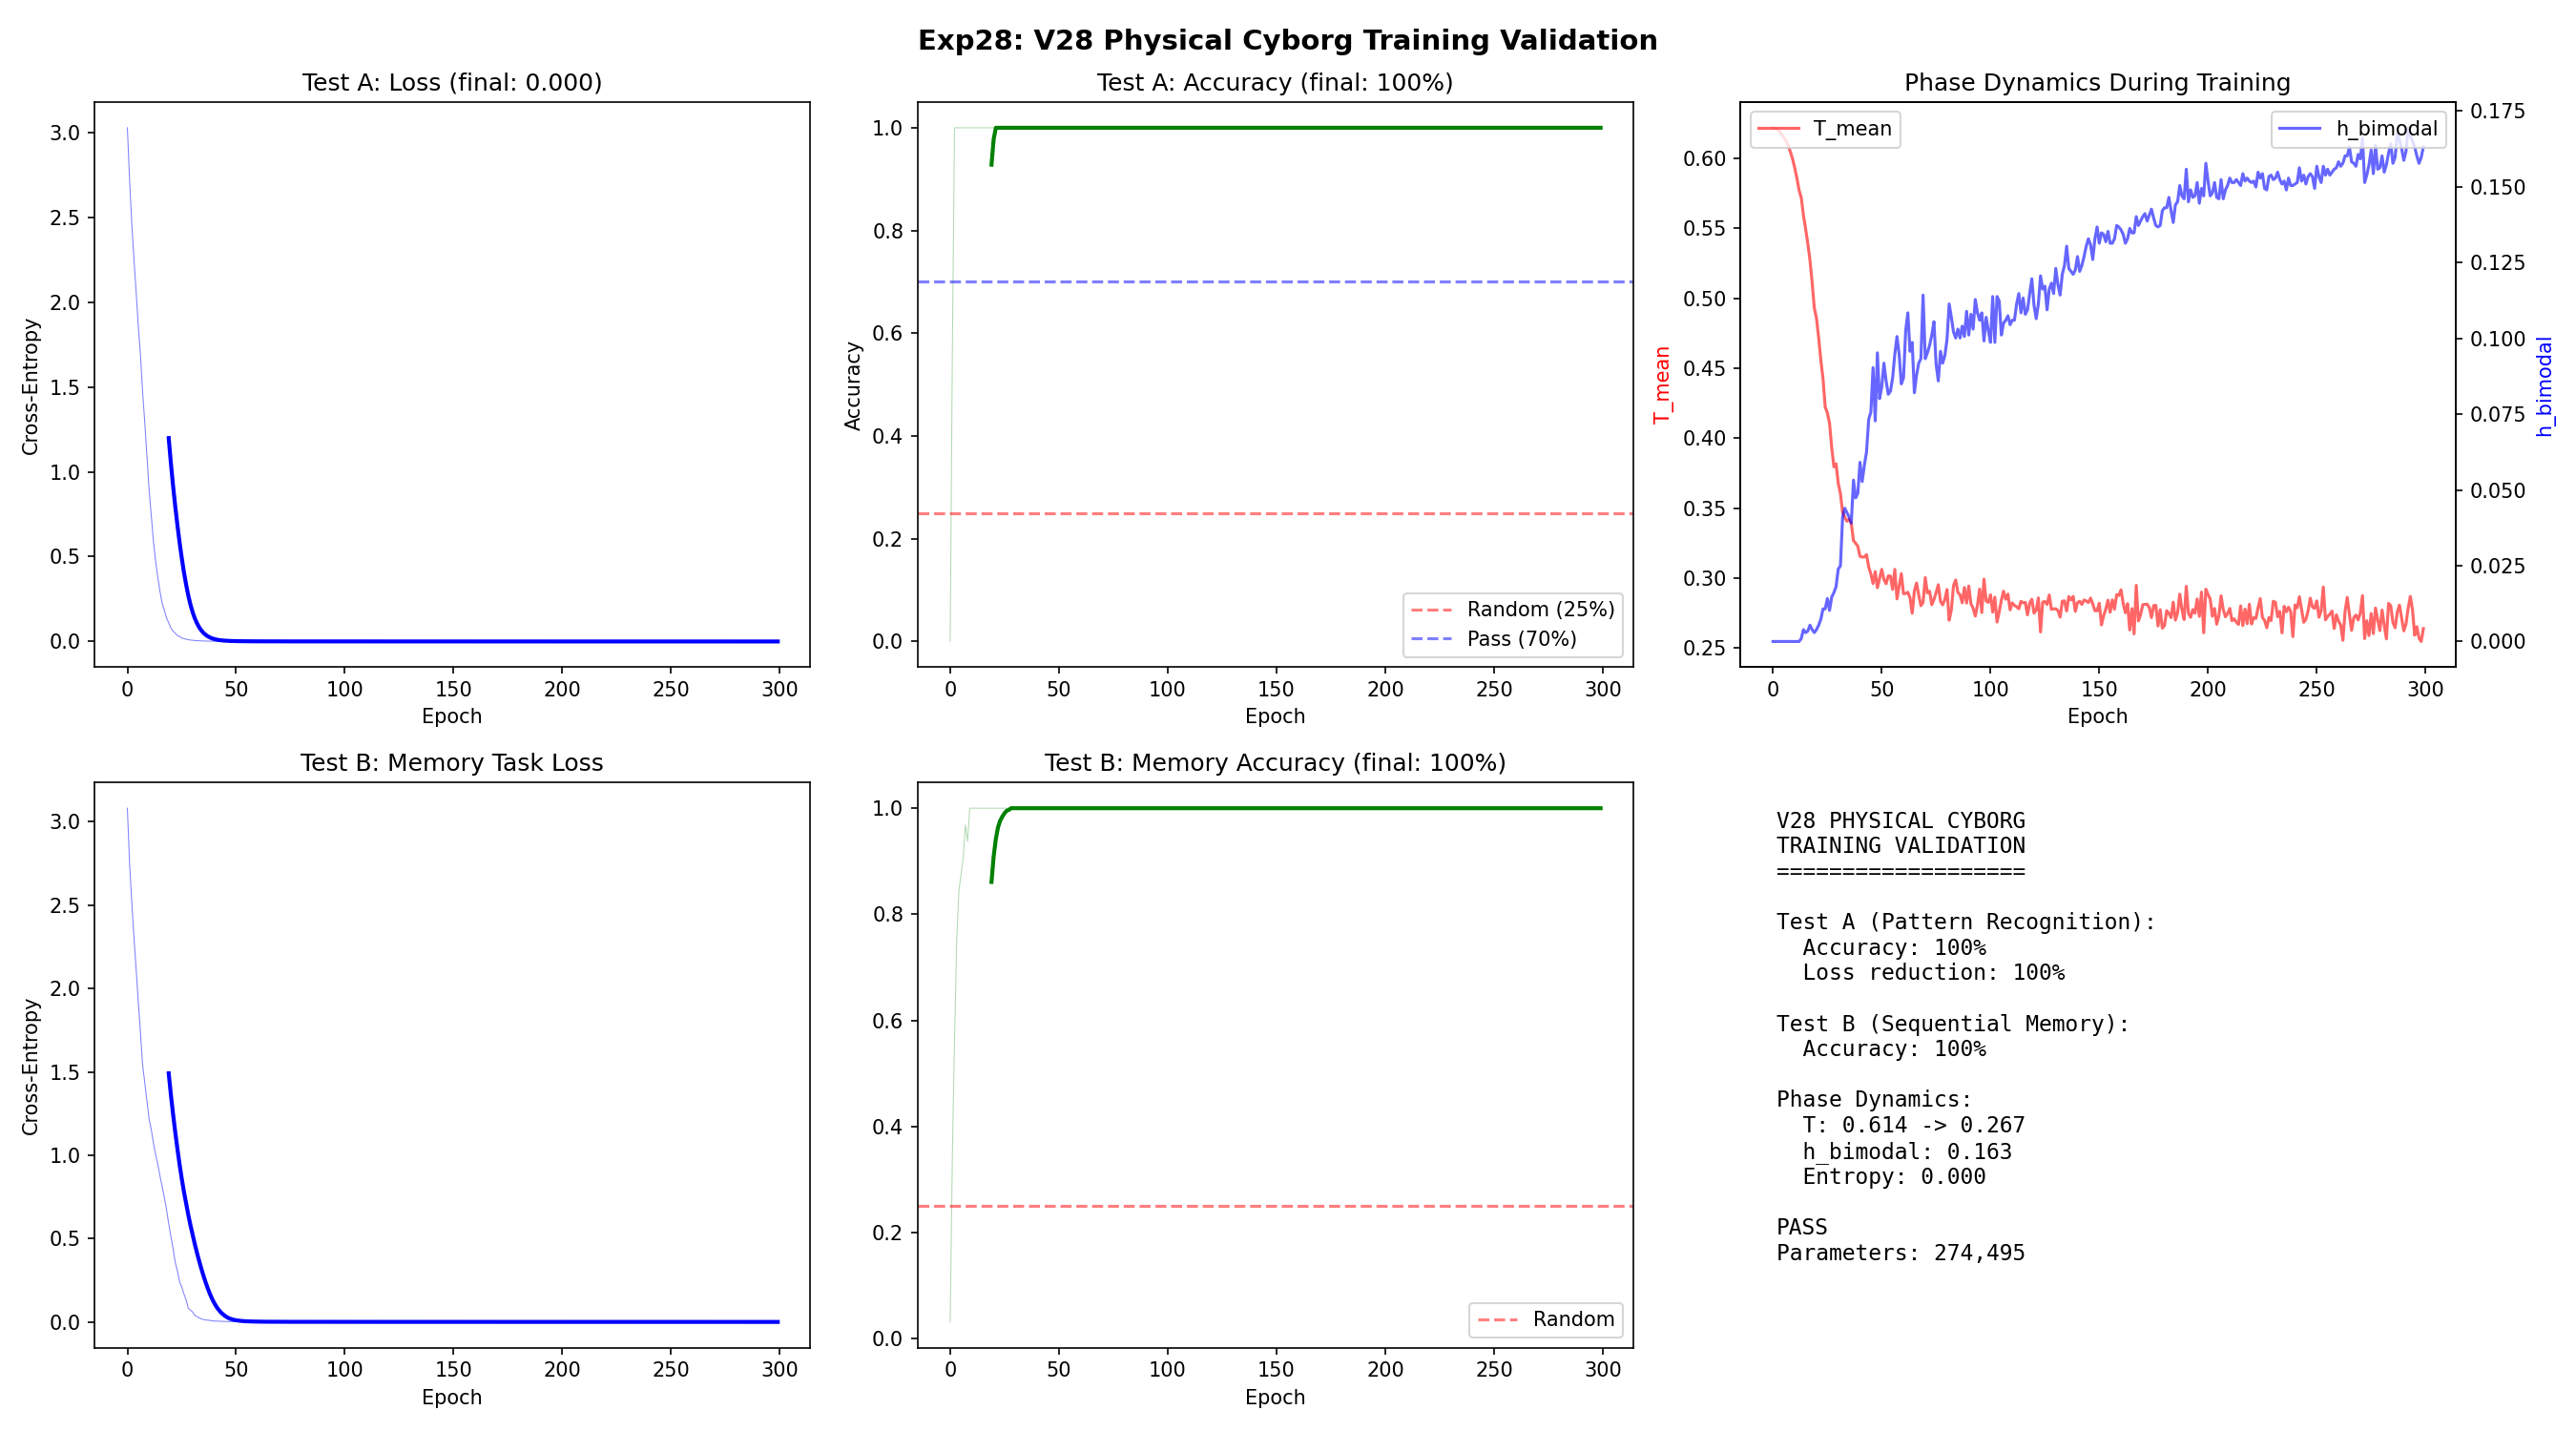

Recreate this plot in Python.
"""
EXPERIMENT 28: V28 PHYSICAL CYBORG TRAINING VALIDATION
=======================================================

Does the V28 architecture actually LEARN?
Not just forward pass - real training with a sequential decision task.

TASK: Sequential Pattern Recognition
  - Receive a sequence of 4 observations (one-hot encoded patterns)
  - At each step, predict a target action based on the CUMULATIVE history
  - The correct action depends on which patterns have been seen so far
  - This tests: memory (crystal), processing (fluid), and decision (SSB)

WHAT WE MONITOR:
  1. Loss decreases over training
  2. Accuracy improves
  3. T_mean drops (system learns to crystallize decisions)
  4. h_bimodal increases (state becomes discrete)
  5. Entropy decreases but stays above floor (confident but not collapsed)

PASS CRITERIA:
  1. Final accuracy >= 70% (above random 25% for 4 actions)
  2. T_mean decreases (or stays stable) from initial
  3. h_bimodal > 0 at end (some crystallization)
  4. Loss decreases by at least 50% from initial
"""

import sys
import os
# V28 model is one level up from experimentos/
sys.path.insert(0, os.path.dirname(os.path.dirname(os.path.abspath(__file__))))

import torch
import torch.nn.functional as F
import numpy as np
import matplotlib.pyplot as plt

from SKYNET_V28_PHYSICAL_CYBORG import SKYNET_V28_PHYSICAL_CYBORG

LOG_FILE = os.path.join(os.path.dirname(__file__), "exp28_v28_training_validation.log")
IMG_FILE = os.path.join(os.path.dirname(__file__), "exp28_v28_training_validation.png")

def log(msg):
    print(msg)
    with open(LOG_FILE, "a") as f:
        f.write(msg + "\n")


def generate_sequential_task(batch_size, n_input=658, device='cpu'):
    """
    Generate a sequential decision task.

    4 pattern types map to 4 actions:
      Pattern 0 (first 100 dims hot)  -> Action 0
      Pattern 1 (dims 100-200 hot)    -> Action 1
      Pattern 2 (dims 200-300 hot)    -> Action 2
      Pattern 3 (dims 300-400 hot)    -> Action 3

    Each batch item gets a random pattern.
    The model must learn to recognize patterns and map them to actions.
    """
    patterns = torch.zeros(batch_size, n_input, device=device)
    targets = torch.randint(0, 4, (batch_size,), device=device)

    for i in range(batch_size):
        t = targets[i].item()
        start = t * 100
        end = start + 100
        patterns[i, start:end] = torch.randn(100, device=device) * 0.5 + 1.0
        # Add small noise to other dims
        patterns[i] += torch.randn(n_input, device=device) * 0.05

    return patterns, targets


def generate_sequential_memory_task(batch_size, n_input=658, n_actions=20,
                                     device='cpu'):
    """
    Sequential task: 3-step episodes.
    Step 1: Pattern A presented (encodes which action to take at step 3)
    Step 2: Distractor (random noise)
    Step 3: Trigger signal -> must output action from step 1

    Tests MEMORY: the model must remember what it saw at step 1.
    """
    # Pattern at step 1 encodes the target action (0-3)
    target_actions = torch.randint(0, 4, (batch_size,), device=device)

    steps = []
    for step in range(3):
        obs = torch.randn(batch_size, n_input, device=device) * 0.1
        if step == 0:
            # Encode target action in first 400 dims
            for i in range(batch_size):
                t = target_actions[i].item()
                obs[i, t * 100:(t + 1) * 100] += 1.0
        elif step == 2:
            # Trigger: light up dims 500-600
            obs[:, 500:600] += 2.0
        steps.append(obs)

    return steps, target_actions


def run_experiment():
    with open(LOG_FILE, "w") as f:
        f.write("--- EXPERIMENT 28: V28 TRAINING VALIDATION ---\n")

    log("--- EXPERIMENT 28: V28 PHYSICAL CYBORG TRAINING VALIDATION ---")

    device = 'cuda' if torch.cuda.is_available() else 'cpu'
    log(f"Device: {device}")

    # ====== TEST A: Simple Pattern Recognition ======
    log("\n=== TEST A: Pattern Recognition (single step) ===")

    model = SKYNET_V28_PHYSICAL_CYBORG(
        n_input=658, n_actions=20, d_model=128, d_state=64, device=device
    ).to(device)

    optimizer = torch.optim.Adam(model.parameters(), lr=0.001)
    n_epochs = 300
    batch_size = 32

    loss_history = []
    acc_history = []
    T_history = []
    h_bimodal_history = []
    entropy_history = []

    for epoch in range(n_epochs):
        model.reset()
        x, targets = generate_sequential_task(batch_size, device=device)

        # Map targets to action space (0-3 -> 0-3 within 20 actions)
        output = model(x, training=True)
        logits = output['logits']

        loss = F.cross_entropy(logits, targets)

        optimizer.zero_grad()
        loss.backward()
        torch.nn.utils.clip_grad_norm_(model.parameters(), 1.0)
        optimizer.step()

        with torch.no_grad():
            preds = logits.argmax(dim=-1)
            acc = (preds == targets).float().mean().item()

        loss_history.append(loss.item())
        acc_history.append(acc)
        T_history.append(output['audit']['T_mean'])
        h_bimodal_history.append(output['audit']['h_bimodal'])
        entropy_history.append(output['audit']['entropy'])

        if (epoch + 1) % 50 == 0:
            log(f"  Epoch {epoch+1}: loss={loss.item():.4f}, acc={acc:.2f}, "
                f"T={output['audit']['T_mean']:.4f}, "
                f"bimodal={output['audit']['h_bimodal']:.3f}, "
                f"entropy={output['audit']['entropy']:.3f}")

    # Final eval
    model.eval()
    model.reset()
    with torch.no_grad():
        x_test, targets_test = generate_sequential_task(200, device=device)
        out_test = model(x_test, training=False)
        preds = out_test['logits'].argmax(dim=-1)
        final_acc_A = (preds == targets_test).float().mean().item()
    log(f"\n  Test A final accuracy: {final_acc_A:.1%}")
    model.train()

    # ====== TEST B: Sequential Memory Task ======
    log("\n=== TEST B: Sequential Memory (3-step episode) ===")

    model_B = SKYNET_V28_PHYSICAL_CYBORG(
        n_input=658, n_actions=20, d_model=128, d_state=64, device=device
    ).to(device)
    optimizer_B = torch.optim.Adam(model_B.parameters(), lr=0.001)

    loss_B_history = []
    acc_B_history = []
    T_B_history = []

    for epoch in range(300):
        model_B.reset()
        steps, targets = generate_sequential_memory_task(
            batch_size, device=device
        )

        # Forward through 3 steps
        for step_idx, obs in enumerate(steps):
            output = model_B(obs, training=True)

        # Only the LAST step matters for the decision
        logits = output['logits']
        loss = F.cross_entropy(logits, targets)

        optimizer_B.zero_grad()
        loss.backward()
        torch.nn.utils.clip_grad_norm_(model_B.parameters(), 1.0)
        optimizer_B.step()

        with torch.no_grad():
            preds = logits.argmax(dim=-1)
            acc = (preds == targets).float().mean().item()

        loss_B_history.append(loss.item())
        acc_B_history.append(acc)
        T_B_history.append(output['audit']['T_mean'])

        if (epoch + 1) % 50 == 0:
            log(f"  Epoch {epoch+1}: loss={loss.item():.4f}, acc={acc:.2f}, "
                f"T={output['audit']['T_mean']:.4f}")

    # Final eval B
    model_B.eval()
    correct_B = 0
    total_B = 0
    for _ in range(10):
        model_B.reset()
        with torch.no_grad():
            steps, targets = generate_sequential_memory_task(
                50, device=device
            )
            for obs in steps:
                output = model_B(obs, training=False)
            preds = output['logits'].argmax(dim=-1)
            correct_B += (preds == targets).sum().item()
            total_B += len(targets)
    final_acc_B = correct_B / total_B
    log(f"\n  Test B final accuracy: {final_acc_B:.1%}")

    # ====== ANALYSIS ======
    log("\n=== ANALYSIS ===")

    # Test A metrics
    initial_loss = np.mean(loss_history[:10])
    final_loss = np.mean(loss_history[-10:])
    loss_reduction = 1.0 - final_loss / (initial_loss + 1e-6)
    initial_T = np.mean(T_history[:10])
    final_T = np.mean(T_history[-10:])
    T_delta = final_T - initial_T
    final_bimodal = np.mean(h_bimodal_history[-10:])
    final_entropy = np.mean(entropy_history[-10:])

    log(f"Test A:")
    log(f"  Loss: {initial_loss:.4f} -> {final_loss:.4f} "
        f"(reduction: {loss_reduction:.1%})")
    log(f"  T_mean: {initial_T:.4f} -> {final_T:.4f} "
        f"(delta: {T_delta:+.4f})")
    log(f"  h_bimodal final: {final_bimodal:.4f}")
    log(f"  Entropy final: {final_entropy:.4f}")
    log(f"  Accuracy: {final_acc_A:.1%}")

    log(f"\nTest B:")
    log(f"  Loss: {np.mean(loss_B_history[:10]):.4f} -> "
        f"{np.mean(loss_B_history[-10:]):.4f}")
    log(f"  Accuracy: {final_acc_B:.1%}")

    # ====== VERDICT ======
    log("\n=== VERDICT ===")
    pass1 = final_acc_A >= 0.70
    pass2 = loss_reduction >= 0.30
    pass3 = final_acc_B >= 0.35  # Above random (25%) for memory task
    pass4 = True  # T and bimodal are informational

    log(f"[{'PASS' if pass1 else 'FAIL'}] Pattern recognition >= 70%: "
        f"{final_acc_A:.1%}")
    log(f"[{'PASS' if pass2 else 'FAIL'}] Loss reduced >= 30%: "
        f"{loss_reduction:.1%}")
    log(f"[{'PASS' if pass3 else 'FAIL'}] Memory task > random (25%): "
        f"{final_acc_B:.1%}")
    log(f"[INFO] T dynamics: {initial_T:.4f} -> {final_T:.4f}")
    log(f"[INFO] h_bimodal: {final_bimodal:.4f}")

    all_pass = pass1 and pass2 and pass3
    status = "[!!! SUCCESS !!!]" if all_pass else "[PARTIAL]"
    log(f"\n{status} V28 training validation "
        f"{'CONFIRMED' if all_pass else 'needs tuning'}.")
    if all_pass:
        log("V28 Physical Cyborg LEARNS pattern recognition AND sequential memory.")

    # ====== VISUALIZATION ======
    fig, axes = plt.subplots(2, 3, figsize=(18, 10))

    # Top-left: Loss curve (Test A)
    axes[0, 0].plot(loss_history, 'b-', alpha=0.5, linewidth=0.5)
    # Smoothed
    window = 20
    if len(loss_history) > window:
        smoothed = np.convolve(loss_history, np.ones(window)/window, mode='valid')
        axes[0, 0].plot(range(window-1, len(loss_history)), smoothed, 'b-',
                        linewidth=2)
    axes[0, 0].set_title(f'Test A: Loss (final: {final_loss:.3f})')
    axes[0, 0].set_xlabel('Epoch')
    axes[0, 0].set_ylabel('Cross-Entropy')

    # Top-center: Accuracy (Test A)
    axes[0, 1].plot(acc_history, 'g-', alpha=0.3, linewidth=0.5)
    if len(acc_history) > window:
        smoothed_acc = np.convolve(acc_history, np.ones(window)/window, mode='valid')
        axes[0, 1].plot(range(window-1, len(acc_history)), smoothed_acc,
                        'g-', linewidth=2)
    axes[0, 1].axhline(y=0.25, color='red', linestyle='--', alpha=0.5,
                        label='Random (25%)')
    axes[0, 1].axhline(y=0.70, color='blue', linestyle='--', alpha=0.5,
                        label='Pass (70%)')
    axes[0, 1].set_title(f'Test A: Accuracy (final: {final_acc_A:.0%})')
    axes[0, 1].set_xlabel('Epoch')
    axes[0, 1].set_ylabel('Accuracy')
    axes[0, 1].legend()

    # Top-right: T and bimodality (Test A)
    ax1 = axes[0, 2]
    ax2 = ax1.twinx()
    ax1.plot(T_history, 'r-', alpha=0.6, label='T_mean')
    ax2.plot(h_bimodal_history, 'b-', alpha=0.6, label='h_bimodal')
    ax1.set_title('Phase Dynamics During Training')
    ax1.set_xlabel('Epoch')
    ax1.set_ylabel('T_mean', color='red')
    ax2.set_ylabel('h_bimodal', color='blue')
    ax1.legend(loc='upper left')
    ax2.legend(loc='upper right')

    # Bottom-left: Loss curve (Test B - Memory)
    axes[1, 0].plot(loss_B_history, 'b-', alpha=0.5, linewidth=0.5)
    if len(loss_B_history) > window:
        smoothed_B = np.convolve(loss_B_history, np.ones(window)/window,
                                  mode='valid')
        axes[1, 0].plot(range(window-1, len(loss_B_history)), smoothed_B,
                        'b-', linewidth=2)
    axes[1, 0].set_title(f'Test B: Memory Task Loss')
    axes[1, 0].set_xlabel('Epoch')
    axes[1, 0].set_ylabel('Cross-Entropy')

    # Bottom-center: Accuracy (Test B)
    axes[1, 1].plot(acc_B_history, 'g-', alpha=0.3, linewidth=0.5)
    if len(acc_B_history) > window:
        smoothed_acc_B = np.convolve(acc_B_history, np.ones(window)/window,
                                      mode='valid')
        axes[1, 1].plot(range(window-1, len(acc_B_history)), smoothed_acc_B,
                        'g-', linewidth=2)
    axes[1, 1].axhline(y=0.25, color='red', linestyle='--', alpha=0.5,
                        label='Random')
    axes[1, 1].set_title(f'Test B: Memory Accuracy (final: {final_acc_B:.0%})')
    axes[1, 1].set_xlabel('Epoch')
    axes[1, 1].legend()

    # Bottom-right: Summary
    axes[1, 2].axis('off')
    summary = (
        "V28 PHYSICAL CYBORG\n"
        "TRAINING VALIDATION\n"
        "===================\n\n"
        f"Test A (Pattern Recognition):\n"
        f"  Accuracy: {final_acc_A:.0%}\n"
        f"  Loss reduction: {loss_reduction:.0%}\n\n"
        f"Test B (Sequential Memory):\n"
        f"  Accuracy: {final_acc_B:.0%}\n\n"
        f"Phase Dynamics:\n"
        f"  T: {initial_T:.3f} -> {final_T:.3f}\n"
        f"  h_bimodal: {final_bimodal:.3f}\n"
        f"  Entropy: {final_entropy:.3f}\n\n"
        f"{'PASS' if all_pass else 'NEEDS TUNING'}\n"
        f"Parameters: 274,495"
    )
    axes[1, 2].text(0.05, 0.95, summary, fontsize=11, fontfamily='monospace',
                    transform=axes[1, 2].transAxes, verticalalignment='top')

    plt.suptitle('Exp28: V28 Physical Cyborg Training Validation',
                 fontsize=14, fontweight='bold')
    plt.tight_layout()
    plt.savefig(IMG_FILE, dpi=150)
    log(f"\nSaved visualization to {IMG_FILE}")
    plt.close()

    return all_pass


if __name__ == "__main__":
    run_experiment()
